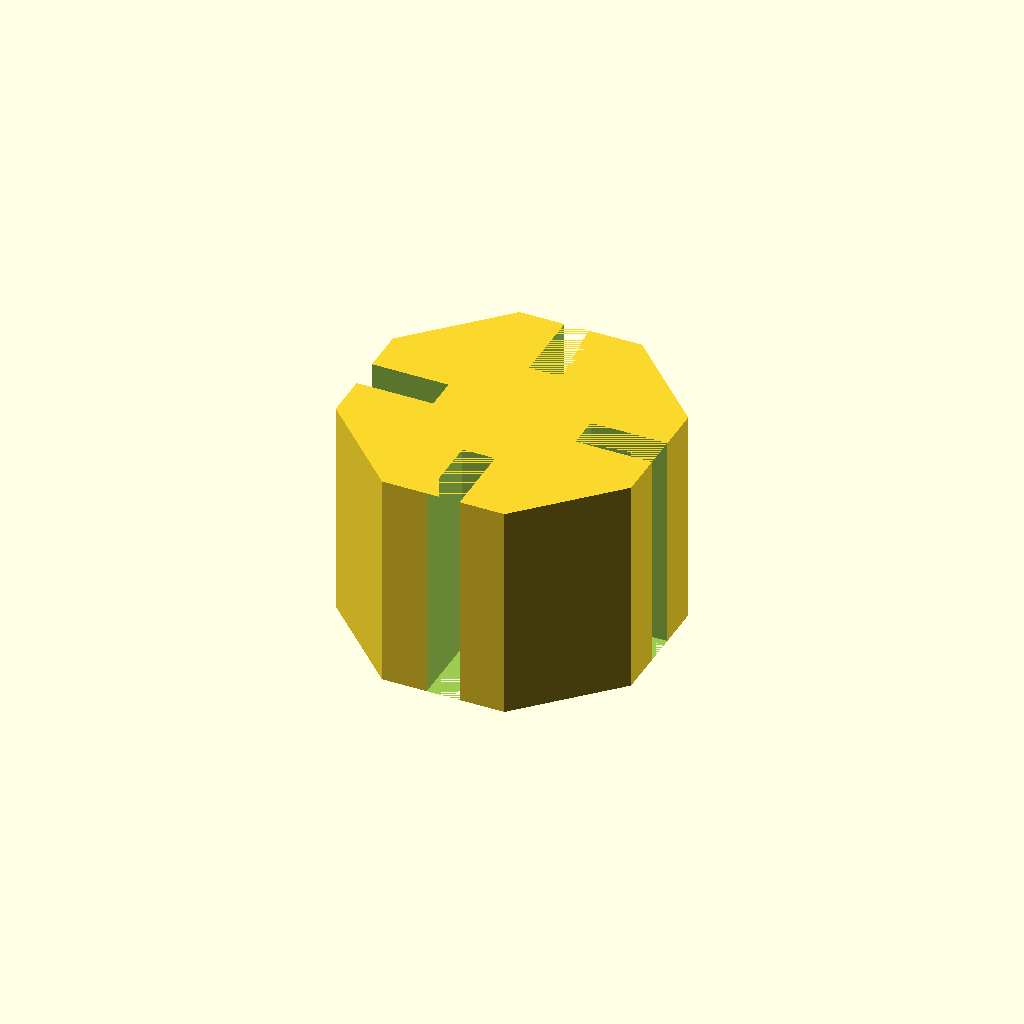
Cell 1 — every parameter at its default value.
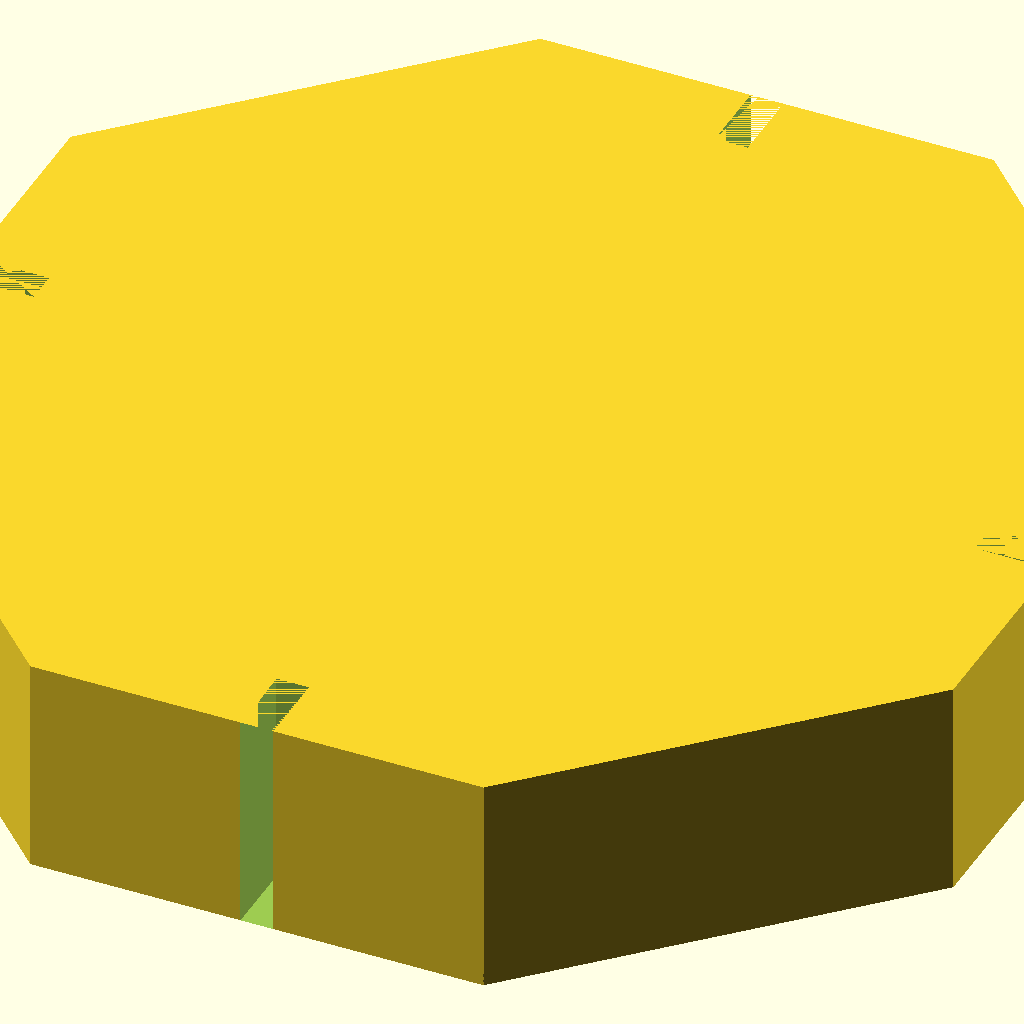
Cell 2 — size set to 100, the other parameters unchanged.
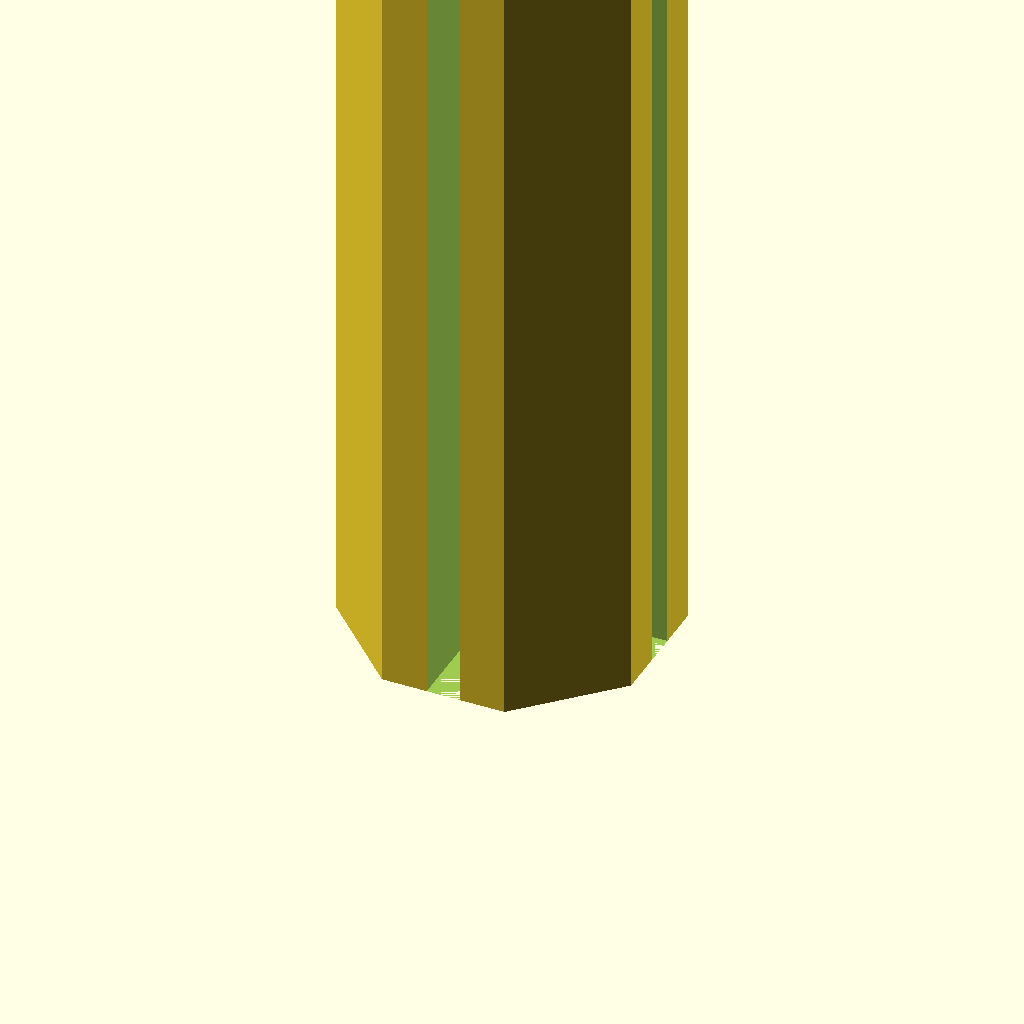
Cell 3: the same model with height = 100.
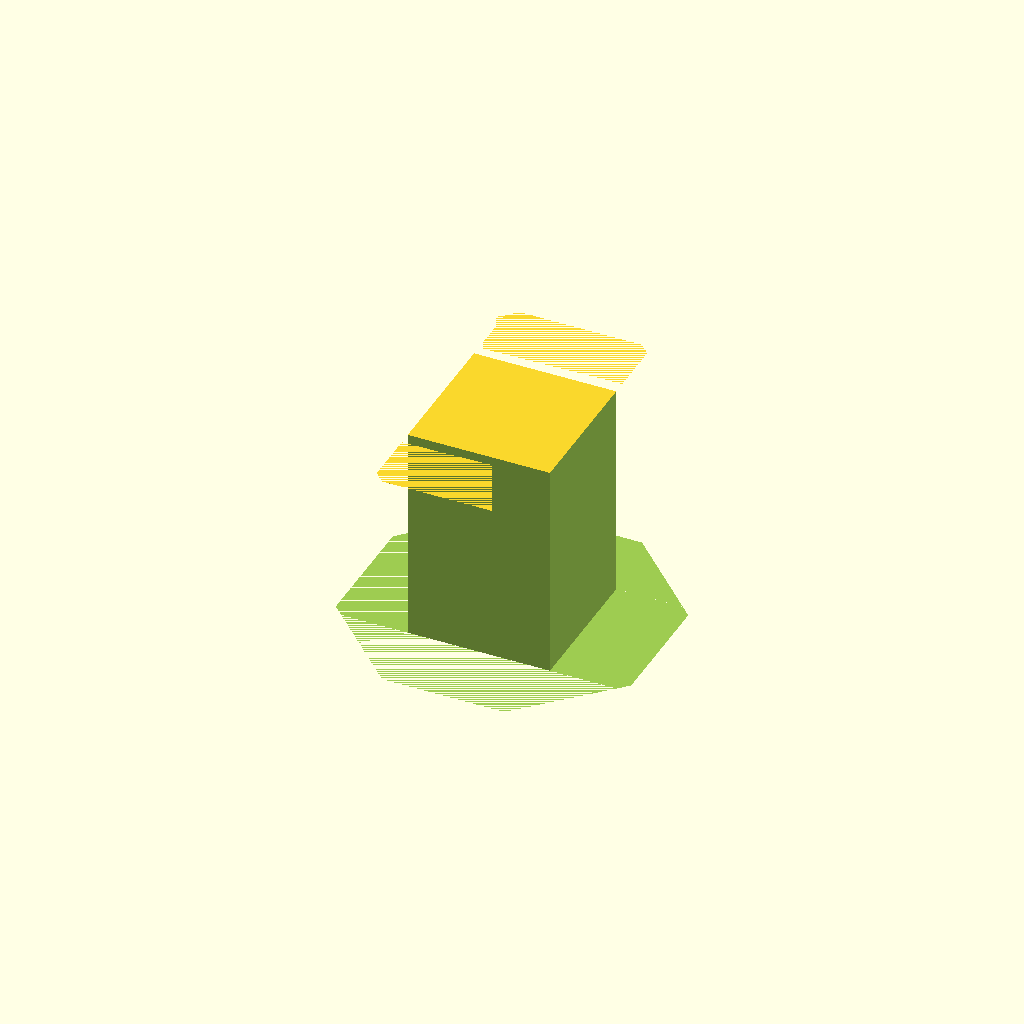
Cell 4: the same model with cutsize = 100.
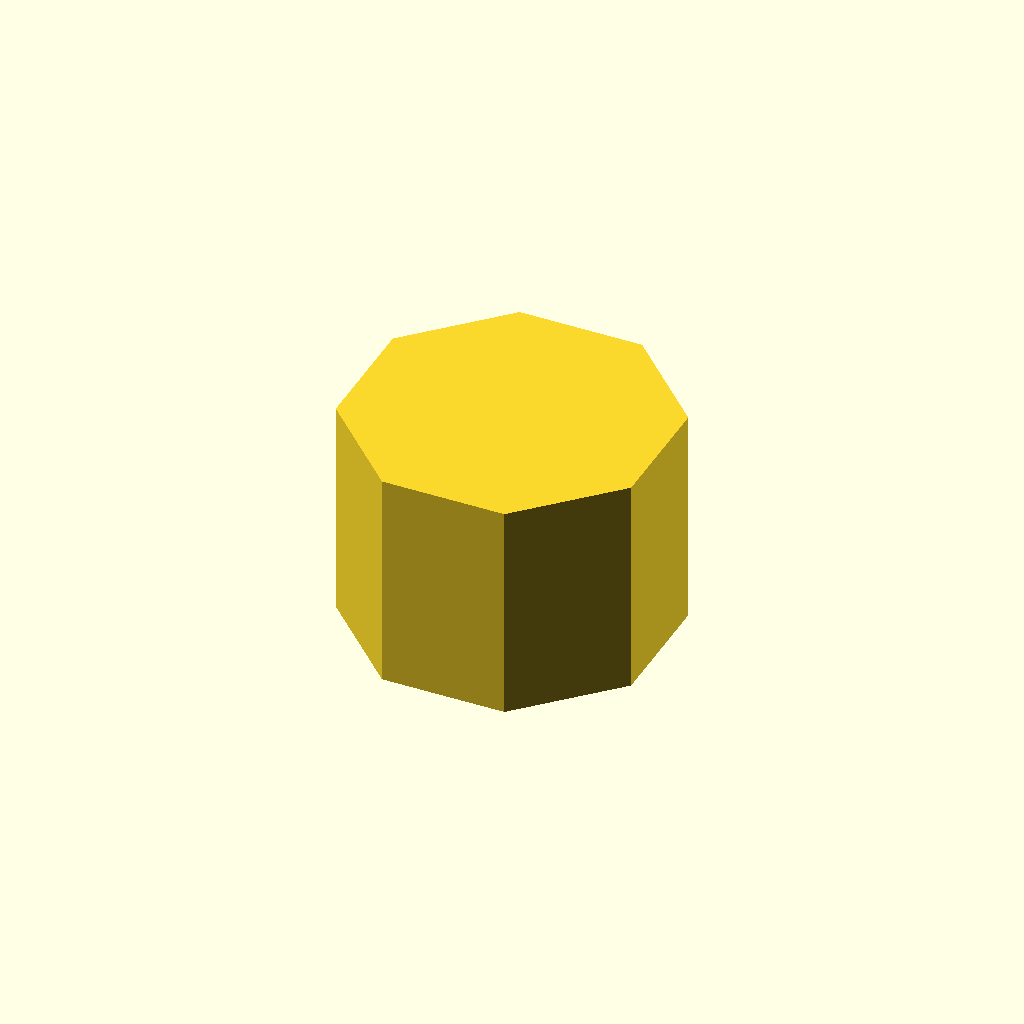
Cell 5 — cutdepth set to 100, the other parameters unchanged.
All cells are drawn from one camera (rotation 55°, 0°, 25°, orthographic, colour scheme Cornfield), so only the parameter changes between them.
Source of the model, inputs/thingiverse/files/thing-1894255/files/shelf-spacer.scad:
//Created by Dave Borghuis aka zeno4ever
//Inspired by blender object by Govert Gombe

//Size
size = 27; // [1:100]
//Height
height = 20; // [1:100]
//Cut Size
cutsize = 3; // [1:100]
//Cut Depth
cutdepth = 7; // [1:100]

translate([0,0,height/2]) 
difference() {
    //make main cube
    intersection() {
        rotate([0,0,45]) cube([size,size,height],center=true);
        cube([size,size,height],center=true);
    };
    //make cuts
    for(side = [0 : 90 : 360]) {
        rotate([0,0,side]) translate([0,size-cutdepth,0]) cube([cutsize,size,height],center=true);
    };
};
Customizer parameters (derived from the source; name, type, default, range or options):
size: number, default 27, range 1 to 100
height: number, default 20, range 1 to 100
cutsize: number, default 3, range 1 to 100
cutdepth: number, default 7, range 1 to 100
